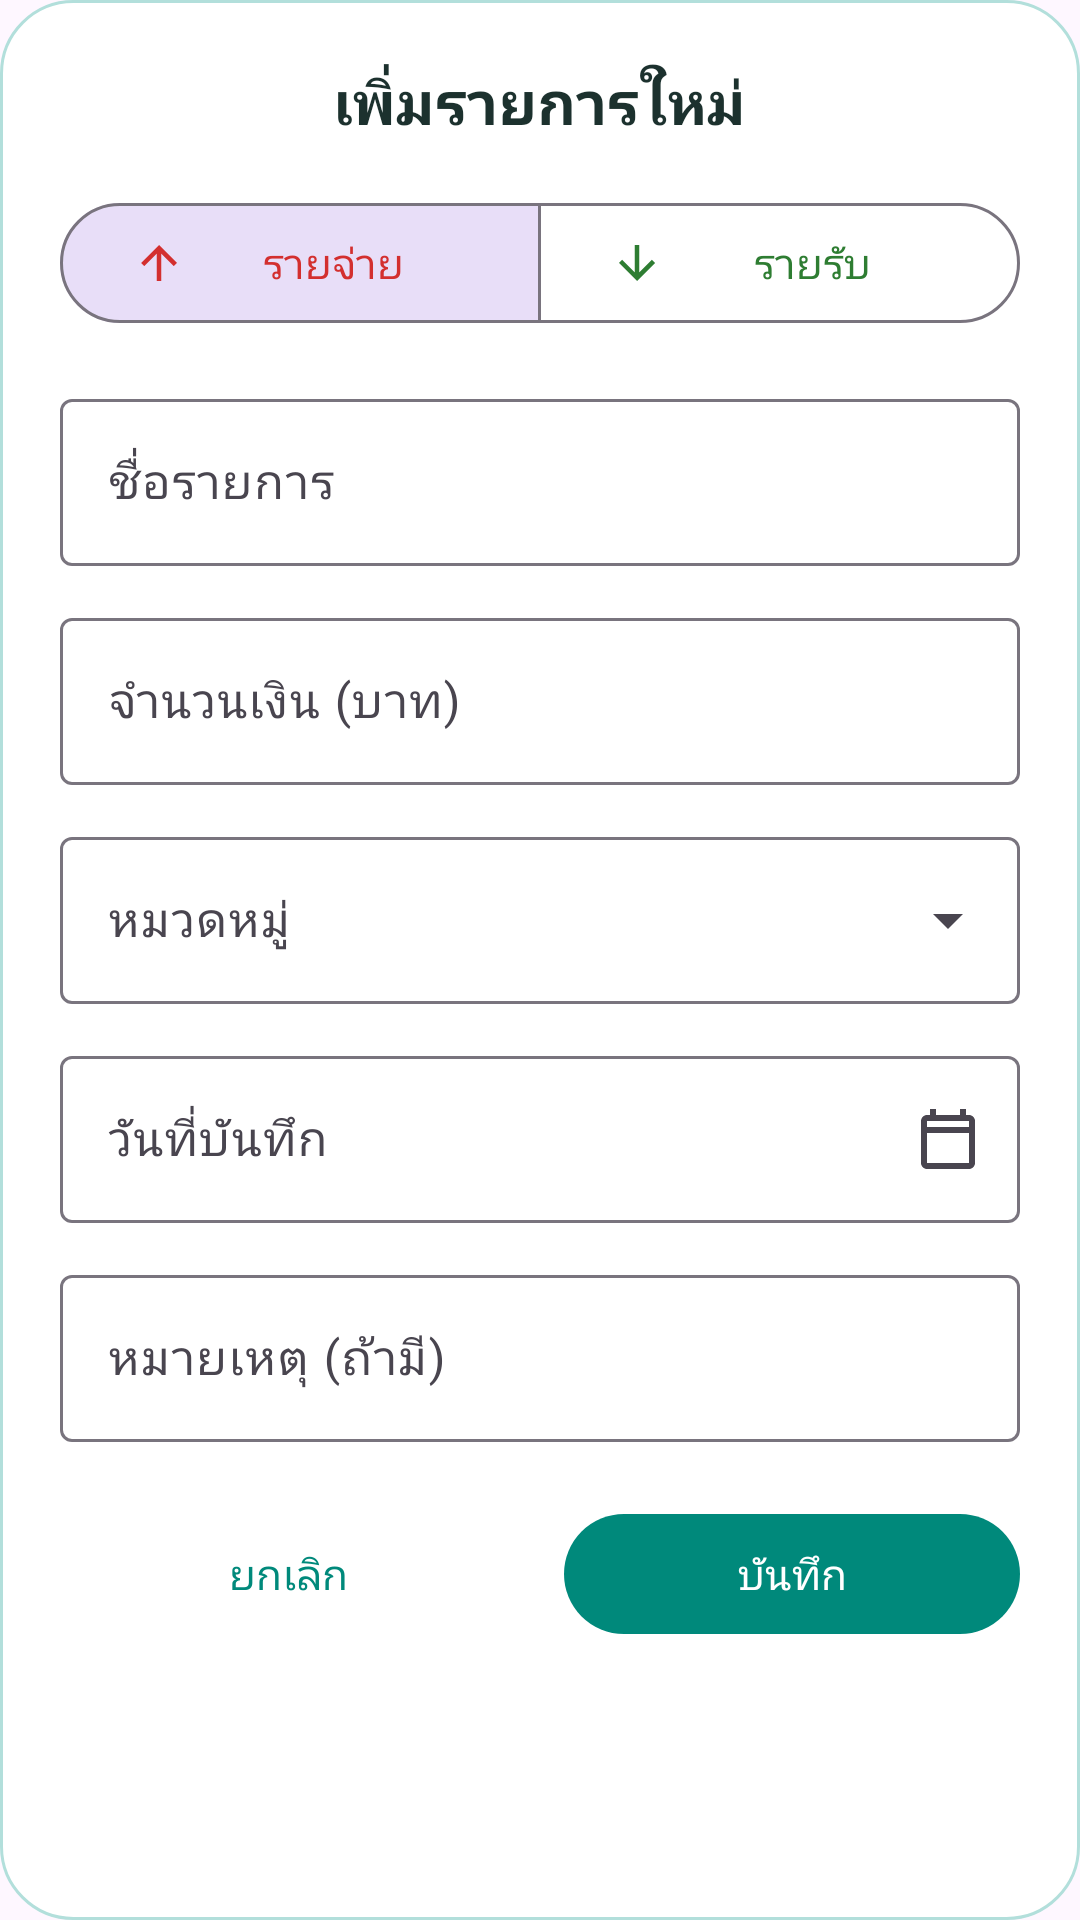

Android layout source for this screen:
<!-- AndroidManifest.xml: application theme Theme.ExpenseNote24 -->
<!-- res/layout/dialog_add_expense.xml -->
<?xml version="1.0" encoding="utf-8"?>
<ScrollView xmlns:android="http://schemas.android.com/apk/res/android"
    xmlns:app="http://schemas.android.com/apk/res-auto"
    android:layout_width="match_parent"
    android:layout_height="wrap_content"
    android:background="@drawable/bg_dialog">

    <LinearLayout
        android:layout_width="match_parent"
        android:layout_height="wrap_content"
        android:orientation="vertical"
        android:padding="20dp">

        <TextView
            android:id="@+id/tvDialogTitle"
            android:layout_width="wrap_content"
            android:layout_height="wrap_content"
            android:layout_gravity="center_horizontal"
            android:layout_marginBottom="16dp"
            android:text="@string/add_transaction"
            android:textColor="@color/text_primary"
            android:textSize="20sp"
            android:textStyle="bold" />

        
        <com.google.android.material.button.MaterialButtonToggleGroup
            android:id="@+id/toggleTypeGroup"
            android:layout_width="match_parent"
            android:layout_height="wrap_content"
            android:layout_marginBottom="16dp"
            app:checkedButton="@+id/btnTypeExpense"
            app:selectionRequired="true"
            app:singleSelection="true">

            <com.google.android.material.button.MaterialButton
                android:id="@+id/btnTypeExpense"
                style="@style/Widget.Material3.Button.OutlinedButton"
                android:layout_width="0dp"
                android:layout_height="wrap_content"
                android:layout_weight="1"
                android:text="@string/type_expense"
                android:textColor="@color/expense_red"
                app:icon="@drawable/ic_expense"
                app:iconTint="@color/expense_red" />

            <com.google.android.material.button.MaterialButton
                android:id="@+id/btnTypeIncome"
                style="@style/Widget.Material3.Button.OutlinedButton"
                android:layout_width="0dp"
                android:layout_height="wrap_content"
                android:layout_weight="1"
                android:text="@string/type_income"
                android:textColor="@color/income_green"
                app:icon="@drawable/ic_income"
                app:iconTint="@color/income_green" />
        </com.google.android.material.button.MaterialButtonToggleGroup>

        
        <com.google.android.material.textfield.TextInputLayout
            android:id="@+id/tilTitle"
            style="@style/Widget.Material3.TextInputLayout.OutlinedBox"
            android:layout_width="match_parent"
            android:layout_height="wrap_content"
            android:layout_marginBottom="12dp"
            android:hint="@string/title_label">

            <com.google.android.material.textfield.TextInputEditText
                android:id="@+id/etTitle"
                android:layout_width="match_parent"
                android:layout_height="wrap_content"
                android:inputType="text"
                android:maxLines="1" />
        </com.google.android.material.textfield.TextInputLayout>

        
        <com.google.android.material.textfield.TextInputLayout
            android:id="@+id/tilAmount"
            style="@style/Widget.Material3.TextInputLayout.OutlinedBox"
            android:layout_width="match_parent"
            android:layout_height="wrap_content"
            android:layout_marginBottom="12dp"
            android:hint="@string/amount_label"
            app:prefixText="฿ ">

            <com.google.android.material.textfield.TextInputEditText
                android:id="@+id/etAmount"
                android:layout_width="match_parent"
                android:layout_height="wrap_content"
                android:inputType="numberDecimal"
                android:maxLines="1" />
        </com.google.android.material.textfield.TextInputLayout>

        
        <com.google.android.material.textfield.TextInputLayout
            android:id="@+id/tilCategory"
            style="@style/Widget.Material3.TextInputLayout.OutlinedBox.ExposedDropdownMenu"
            android:layout_width="match_parent"
            android:layout_height="wrap_content"
            android:layout_marginBottom="12dp"
            android:hint="@string/category_label">

            <AutoCompleteTextView
                android:id="@+id/spinnerCategory"
                android:layout_width="match_parent"
                android:layout_height="wrap_content"
                android:inputType="none" />
        </com.google.android.material.textfield.TextInputLayout>

        
        <com.google.android.material.textfield.TextInputLayout
            android:id="@+id/tilDate"
            style="@style/Widget.Material3.TextInputLayout.OutlinedBox"
            android:layout_width="match_parent"
            android:layout_height="wrap_content"
            android:layout_marginBottom="12dp"
            android:hint="@string/date_label"
            app:endIconDrawable="@drawable/ic_calendar"
            app:endIconMode="custom">

            <com.google.android.material.textfield.TextInputEditText
                android:id="@+id/etDate"
                android:layout_width="match_parent"
                android:layout_height="wrap_content"
                android:focusable="false"
                android:clickable="true"
                android:cursorVisible="false" />
        </com.google.android.material.textfield.TextInputLayout>

        
        <com.google.android.material.textfield.TextInputLayout
            android:id="@+id/tilNote"
            style="@style/Widget.Material3.TextInputLayout.OutlinedBox"
            android:layout_width="match_parent"
            android:layout_height="wrap_content"
            android:layout_marginBottom="20dp"
            android:hint="@string/note_label">

            <com.google.android.material.textfield.TextInputEditText
                android:id="@+id/etNote"
                android:layout_width="match_parent"
                android:layout_height="wrap_content"
                android:inputType="textMultiLine|text"
                android:maxLines="3" />
        </com.google.android.material.textfield.TextInputLayout>

        
        <LinearLayout
            android:layout_width="match_parent"
            android:layout_height="wrap_content"
            android:orientation="horizontal">

            <com.google.android.material.button.MaterialButton
                android:id="@+id/btnCancel"
                style="@style/Widget.Material3.Button.TextButton"
                android:layout_width="0dp"
                android:layout_height="wrap_content"
                android:layout_marginEnd="8dp"
                android:layout_weight="1"
                android:text="@string/btn_cancel" />

            <com.google.android.material.button.MaterialButton
                android:id="@+id/btnSave"
                style="@style/Widget.Material3.Button"
                android:layout_width="0dp"
                android:layout_height="wrap_content"
                android:layout_marginStart="8dp"
                android:layout_weight="1"
                android:text="@string/btn_save"
                app:backgroundTint="@color/primary" />
        </LinearLayout>

    </LinearLayout>
</ScrollView>
<!-- resources referenced by this layout -->
<resources>
  <color name="expense_red">#D32F2F</color>
  <color name="income_green">#2E7D32</color>
  <color name="primary">#00897B</color>
  <color name="text_primary">#1C312E</color>
  <!-- drawable bg_dialog (drawable) -->
  <?xml version="1.0" encoding="utf-8"?>
  <shape xmlns:android="http://schemas.android.com/apk/res/android"
      android:shape="rectangle">
      <solid android:color="@color/white" />
      <stroke
          android:width="1dp"
          android:color="#B2DFDB" />
      <corners android:radius="24dp" />
  </shape>
  <!-- drawable ic_calendar (drawable) -->
  <vector xmlns:android="http://schemas.android.com/apk/res/android"
      android:width="24dp"
      android:height="24dp"
      android:viewportWidth="24"
      android:viewportHeight="24">
    <path
        android:fillColor="#FF757575"
        android:pathData="M19,4h-1V2h-2v2H8V2H6v2H5c-1.11,0 -1.99,0.9 -1.99,2L3,20c0,1.1 0.89,2 2,2h14c1.1,0 2,-0.9 2,-2V6c0,-1.1 -0.9,-2 -2,-2zm0,16H5V10h14v10zm0,-12H5V6h14v2z"/>
  </vector>
  <!-- drawable ic_expense (drawable) -->
  <vector xmlns:android="http://schemas.android.com/apk/res/android"
      android:width="24dp"
      android:height="24dp"
      android:viewportWidth="24"
      android:viewportHeight="24">
    <path
        android:fillColor="#FFC62828"
        android:pathData="M4,12l1.41,1.41L11,7.83V20h2V7.83l5.58,5.59L20,12l-8,-8 -8,8z"/>
  </vector>
  <!-- drawable ic_income (drawable) -->
  <vector xmlns:android="http://schemas.android.com/apk/res/android"
      android:width="24dp"
      android:height="24dp"
      android:viewportWidth="24"
      android:viewportHeight="24">
    <path
        android:fillColor="#FF2E7D32"
        android:pathData="M20,12l-1.41,-1.41L13,16.17V4h-2v12.17l-5.58,-5.59L4,12l8,8 8,-8z"/>
  </vector>
  <string name="add_transaction">เพิ่มรายการใหม่</string>
  <string name="amount_label">จำนวนเงิน (บาท)</string>
  <string name="btn_cancel">ยกเลิก</string>
  <string name="btn_save">บันทึก</string>
  <string name="category_label">หมวดหมู่</string>
  <string name="date_label">วันที่บันทึก</string>
  <string name="note_label">หมายเหตุ (ถ้ามี)</string>
  <string name="title_label">ชื่อรายการ</string>
  <string name="type_expense">รายจ่าย</string>
  <string name="type_income">รายรับ</string>
  <style name="Theme.ExpenseNote24" parent="Base.Theme.ExpenseNote24" />
  <color name="white">#FFFFFFFF</color>
  <style name="Base.Theme.ExpenseNote24" parent="Theme.Material3.DayNight.NoActionBar">
          
          <item name="colorPrimary">@color/primary</item>
          <item name="colorSecondary">@color/accent</item>
          <item name="android:statusBarColor">@android:color/transparent</item>
          <item name="android:navigationBarColor">@android:color/transparent</item>
      </style>
  <color name="accent">#26A69A</color>
</resources>
